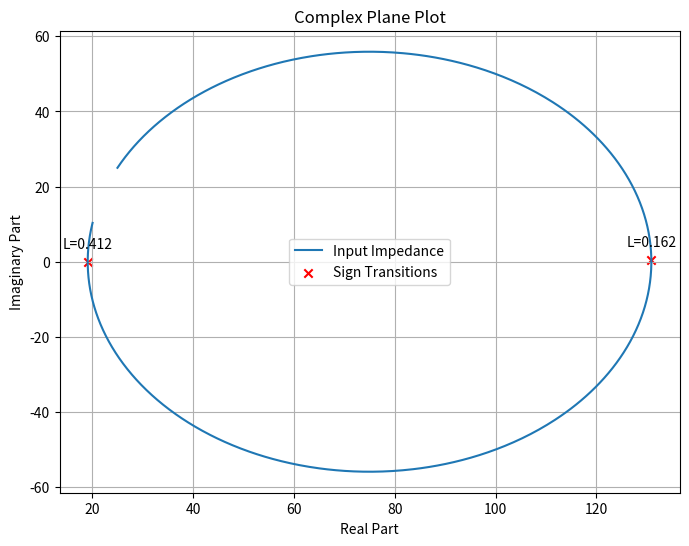

Here is the Python script that generated this plot:
import numpy as np
import matplotlib.pyplot as plt
import cmath

# Function to calculate the complex expression
def complex_function(L):
    num = 50*((25 + 25j) + 50j * np.tan(2 * np.pi * L))
    denom = 50 + (25j - 25) * np.tan(2 * np.pi * L)
    return num / denom

# Values for L ranging from 0 to 0.45
L_values = np.linspace(0, 0.45, 1000)

# Calculate the complex function for each L
result_values = [complex_function(L) for L in L_values]

# Extract real and imaginary parts for plotting
real_part = np.real(result_values)
imag_part = np.imag(result_values)

# Find indices where imag_part values transition from positive to negative or vice versa
transitions_indices = np.where(np.diff(np.sign(imag_part)) != 0)[0]

# Plotting on the complex plane
plt.figure(figsize=(8, 6))
plt.plot(real_part, imag_part, label='Input Impedance')
plt.scatter(real_part[transitions_indices], imag_part[transitions_indices], color='red', marker='x', label='Sign Transitions')
for i, txt in enumerate(transitions_indices):
    plt.annotate(f'L={L_values[txt]:.3f}', (real_part[txt], imag_part[txt]), textcoords="offset points", xytext=(0,10), ha='center')

plt.title('Complex Plane Plot')
plt.xlabel('Real Part')
plt.ylabel('Imaginary Part')
plt.legend()
plt.grid(True)
plt.show()

# Output the indices where imag_part values transition from positive to negative or vice versa
#print("Indices where imag_part transitions occur:", transitions_indices)

# Print values of L at the transition indices
print("Values of L at transition indices:", L_values[transitions_indices])
